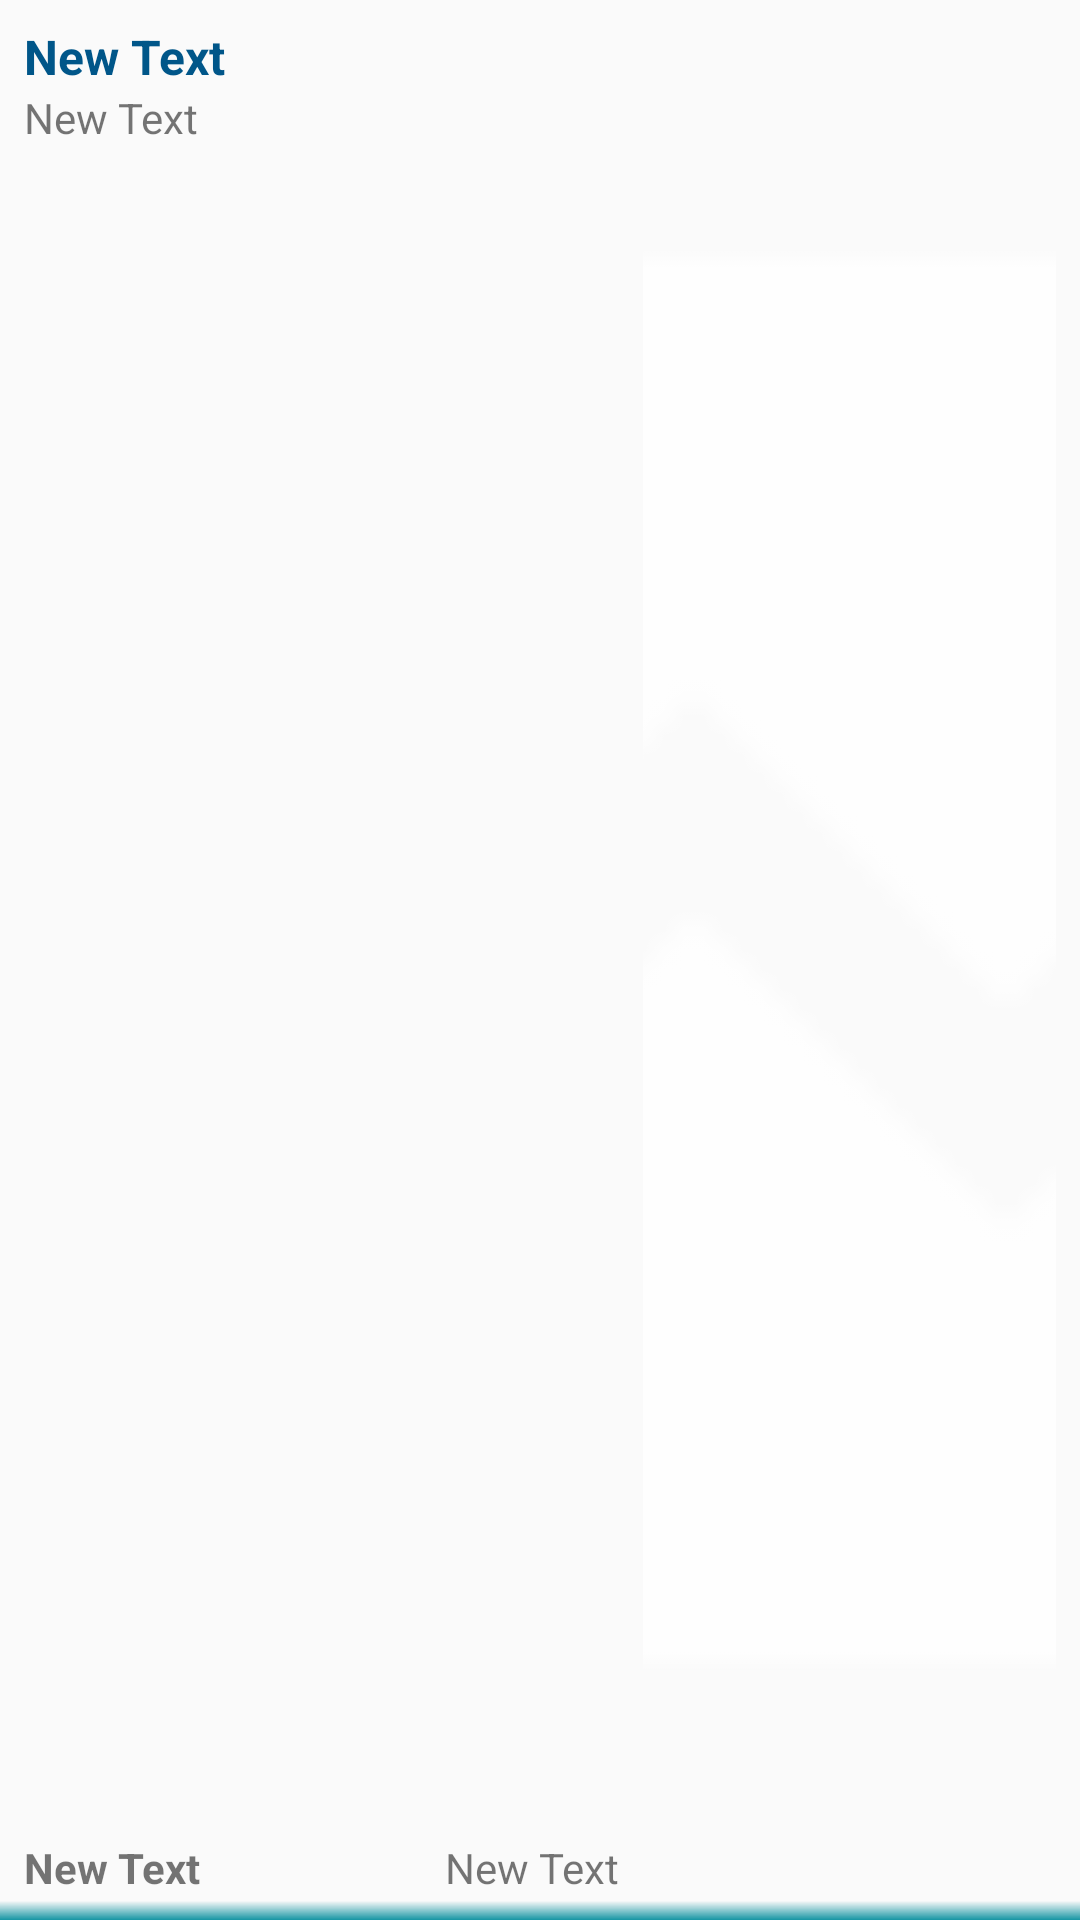

Write the Android layout XML for this screen, with the resource values it uses.
<!-- AndroidManifest.xml: application theme AppTheme -->
<!-- res/layout/fragment_newestarticle_item.xml -->
<?xml version="1.0" encoding="utf-8"?>
<LinearLayout xmlns:android="http://schemas.android.com/apk/res/android"
    android:orientation="horizontal" android:layout_width="match_parent"
    android:layout_height="100dp"
    android:minHeight="100dp"
    android:weightSum="1"
    android:padding="@dimen/item_padding_large"
    android:id="@+id/item_main"
    android:background="@drawable/border_bottom">

    <RelativeLayout
        android:layout_weight="0.6"
        android:orientation="vertical"
        android:layout_width="0dp"
        android:paddingRight="@dimen/item_padding_large"
        android:layout_height="match_parent">
        <TextView
            android:layout_width="match_parent"
            android:layout_height="wrap_content"
            android:text="New Text"
            android:id="@+id/item_title"
            android:layout_alignParentTop="true"
            android:layout_alignParentLeft="true"
            android:layout_alignParentStart="true"
            android:textSize="16sp"
            android:textStyle="bold"
            android:textColor="@color/base_color_1"
            android:maxLines="1"
            android:ellipsize="end"/>
        <TextView
            android:layout_width="match_parent"
            android:layout_height="wrap_content"
            android:text="New Text"
            android:id="@+id/item_subtitle"
            android:textSize="14sp"
            android:maxLines="2"
            android:ellipsize="end"
            android:layout_alignParentLeft="true"
            android:layout_below="@+id/item_title"/>

        <TextView
            android:layout_width="wrap_content"
            android:layout_height="wrap_content"
            android:text="New Text"
            android:id="@+id/item_section"
            android:textSize="14sp"
            android:layout_alignParentLeft="true"
            android:layout_alignParentStart="true"
            android:layout_alignParentBottom="true"
            android:layout_toLeftOf="@+id/item_postdate"
            android:maxLines="1"
            android:ellipsize="end"
            android:textStyle="bold"/>

        <TextView
            android:layout_width="wrap_content"
            android:layout_height="wrap_content"
            android:text="New Text"
            android:id="@+id/item_postdate"
            android:textSize="14sp"
            android:layout_marginLeft="@dimen/item_padding_small"
            android:layout_alignParentRight="true"
            android:layout_alignParentEnd="true"
            android:layout_alignParentBottom="true"/>


    </RelativeLayout>
    <ImageView
        android:layout_width="0dp"
        android:layout_weight="0.4"
        android:layout_height="match_parent"
        android:id="@+id/item_thumbnail"
        android:layout_alignParentRight="true"
        android:layout_alignParentEnd="true"
        android:layout_alignParentTop="true"
        android:src="@drawable/ic_broken_image"
        android:scaleType="centerCrop"/>
</LinearLayout>
<!-- resources referenced by this layout -->
<resources>
  <color name="base_color_1">#005689</color>
  <dimen name="item_padding_large">8dp</dimen>
  <dimen name="item_padding_small">4dp</dimen>
  <!-- drawable border_bottom (drawable) -->
  <?xml version="1.0" encoding="utf-8"?>
  <shape xmlns:android="http://schemas.android.com/apk/res/android"
      android:shape="rectangle">
      <gradient
          android:angle="90"
          android:startColor="@color/base_color_2"
          android:centerColor="@android:color/transparent"
          android:centerX="0.01" />
  </shape>
  <!-- drawable ic_broken_image: png bitmap (drawable-hdpi, 321 bytes) -->
  <style name="AppTheme" parent="Theme.AppCompat.Light.DarkActionBar">
          
          <item name="colorPrimary">@color/base_color_1</item>
          <item name="colorPrimaryDark">@color/colorPrimaryDark</item>
          <item name="colorAccent">@color/colorAccent</item>
      </style>
  <color name="base_color_2">#1695A3</color>
  <color name="colorPrimaryDark">#303F9F</color>
  <color name="colorAccent">#FF4081</color>
</resources>
